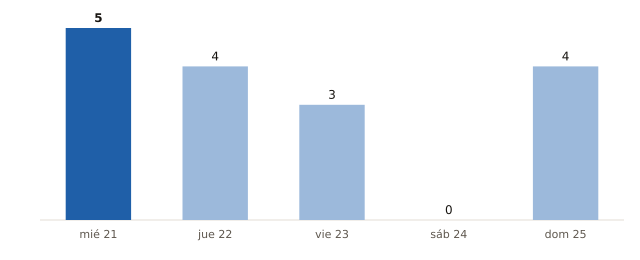

The table this chart was drawn from, first rows:
fecha, municipios_prob_90_o_mas
2026-10-21, 5
2026-10-22, 4
2026-10-23, 3
2026-10-24, 0
2026-10-25, 4
